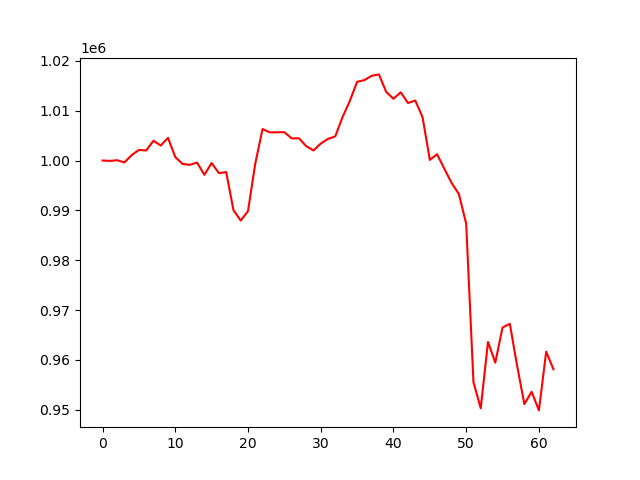

The file beside this chart, header and first rows:
account_value, date, daily_return
1000000, 2024-10-07, 
999927, 2024-10-08, -7.264174000010115e-05
1000057, 2024-10-09, 0.0001295
999614, 2024-10-10, -0.0004433
1001073, 2024-10-11, 0.00146
1002128, 2024-10-14, 0.001054
1002018, 2024-10-15, -0.00011
1003963, 2024-10-16, 0.001941
1003009, 2024-10-17, -0.0009498
1004551, 2024-10-18, 0.001537
1000699, 2024-10-21, -0.003834
999312, 2024-10-22, -0.001386
999138, 2024-10-23, -0.0001747
999580, 2024-10-24, 0.0004423
997132, 2024-10-25, -0.002448
999503, 2024-10-28, 0.002377
997467, 2024-10-29, -0.002037
997676, 2024-10-30, 0.0002094
990050, 2024-10-31, -0.007644
987953, 2024-11-01, -0.002118
989856, 2024-11-04, 0.001926
999389, 2024-11-05, 0.00963
1006325, 2024-11-06, 0.00694
1005652, 2024-11-07, -0.000668
1005660, 2024-11-08, 7.711413015920598e-06
1005687, 2024-11-11, 2.676638162579792e-05
1004447, 2024-11-12, -0.001232
1004467, 2024-11-13, 1.9862472090848016e-05
1002879, 2024-11-14, -0.001582
1002023, 2024-11-15, -0.000853
1003396, 2024-11-18, 0.00137
1004347, 2024-11-19, 0.0009478
1004842, 2024-11-20, 0.0004933
1008717, 2024-11-21, 0.003857
1011945, 2024-11-22, 0.0032
1015789, 2024-11-25, 0.003799
1016133, 2024-11-26, 0.0003386
1016994, 2024-11-27, 0.0008467
1017279, 2024-11-29, 0.0002805
1013785, 2024-12-02, -0.003434
1012389, 2024-12-03, -0.001377
1013686, 2024-12-04, 0.001281
1011542, 2024-12-05, -0.002115
1012039, 2024-12-06, 0.0004915
1008699, 2024-12-09, -0.0033
1000125, 2024-12-10, -0.0085
1001264, 2024-12-11, 0.001139
998345, 2024-12-12, -0.002915
995489, 2024-12-13, -0.002861
993263, 2024-12-16, -0.002236
987323, 2024-12-17, -0.00598
955550, 2024-12-18, -0.03218
950279, 2024-12-19, -0.005516
963603, 2024-12-20, 0.01402
959449, 2024-12-23, -0.00431
966491, 2024-12-24, 0.007339
967242, 2024-12-26, 0.0007768
958852, 2024-12-27, -0.008674
951133, 2024-12-30, -0.008051
953606, 2024-12-31, 0.002601
... 3 more rows
